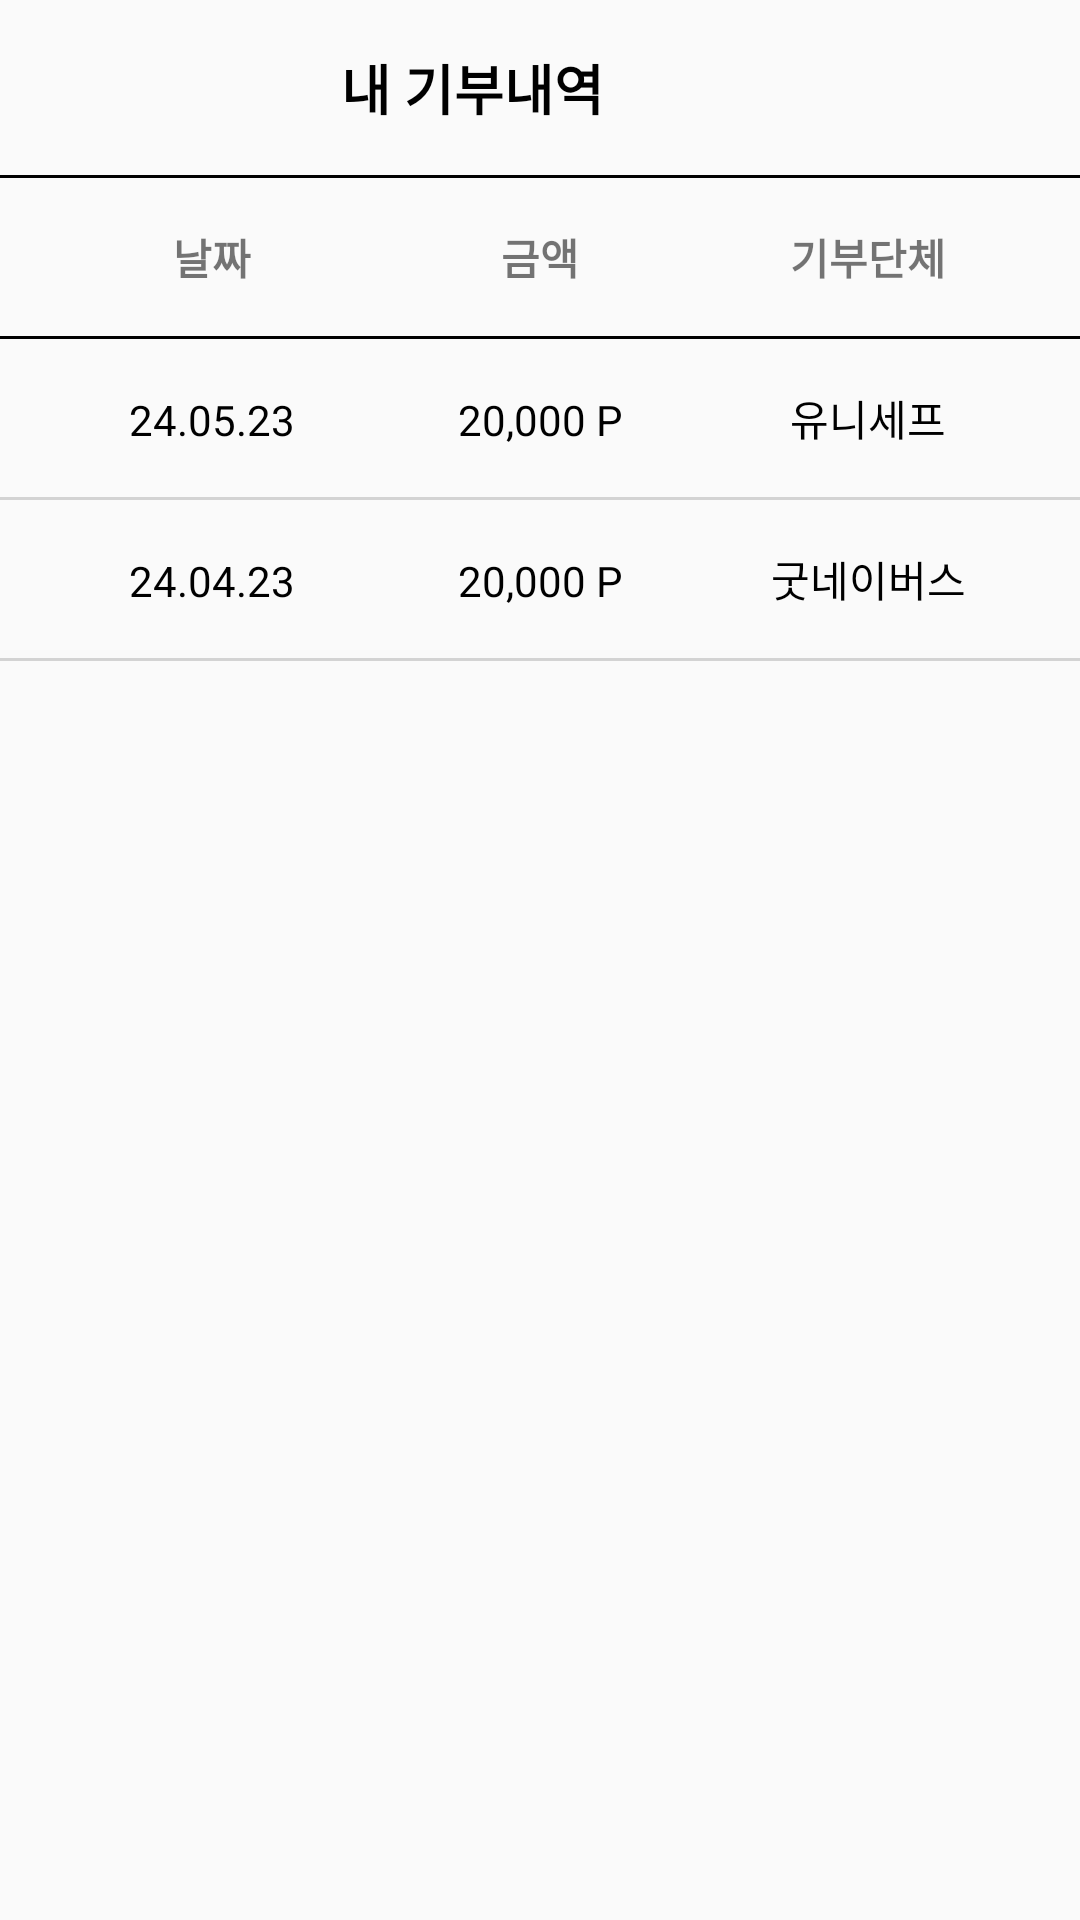

Layout XML and referenced resources for this Android screen:
<!-- AndroidManifest.xml: application theme Theme.GoalGiver -->
<!-- res/layout/fragment_givelist.xml -->
<?xml version="1.0" encoding="utf-8"?>
<LinearLayout xmlns:android="http://schemas.android.com/apk/res/android"
    xmlns:tools="http://schemas.android.com/tools"
    android:layout_width="match_parent"
    android:layout_height="match_parent"
    android:orientation="vertical"
    tools:context=".MainActivity">


    <LinearLayout
        android:layout_width="match_parent"
        android:layout_height="wrap_content"
        android:orientation="horizontal"
        android:gravity="center_vertical"
        android:padding="16dp">

        <ImageView
            android:id="@+id/give_list_back"
            android:layout_width="wrap_content"
            android:layout_height="wrap_content"
            android:background="@drawable/icn_back"/>

        <TextView
            android:id="@+id/give_title"
            android:layout_width="0dp"
            android:layout_height="wrap_content"
            android:layout_weight="1"
            android:text="내 기부내역"
            android:textColor="@color/black"
            android:textSize="18sp"
            android:textStyle="bold"
            android:layout_marginEnd="45dp"
            android:gravity="center"/>

    </LinearLayout>
    <View
        android:layout_width="match_parent"
        android:layout_height="1dp"
        android:background="#000000"/>
    <LinearLayout
        android:layout_width="match_parent"
        android:layout_height="wrap_content"
        android:orientation="horizontal"
        android:padding="16dp">

        <TextView
            android:layout_width="0dp"
            android:layout_height="wrap_content"
            android:layout_weight="1"
            android:text="날짜"
            android:gravity="center"
            android:textStyle="bold" />

        <TextView
            android:layout_width="0dp"
            android:layout_height="wrap_content"
            android:layout_weight="1"
            android:text="금액"
            android:gravity="center"
            android:textStyle="bold" />

        <TextView
            android:layout_width="0dp"
            android:layout_height="wrap_content"
            android:layout_weight="1"
            android:text="기부단체"
            android:gravity="center"
            android:textStyle="bold" />
    </LinearLayout>

    <View
        android:layout_width="match_parent"
        android:layout_height="1dp"
        android:background="#000000"/>

    
    <LinearLayout
        android:layout_width="match_parent"
        android:layout_height="wrap_content"
        android:orientation="horizontal"
        android:padding="16dp">

        <TextView
            android:layout_width="0dp"
            android:layout_height="wrap_content"
            android:layout_weight="1"
            android:gravity="center"
            android:textColor="@color/black"
            android:text="24.05.23" />

        <TextView
            android:layout_width="0dp"
            android:layout_height="wrap_content"
            android:layout_weight="1"
            android:gravity="center"
            android:textColor="@color/black"

            android:text="20,000 P" />

        <TextView
            android:layout_width="0dp"
            android:layout_height="wrap_content"
            android:layout_weight="1"
            android:gravity="center"
            android:textColor="@color/black"
            android:text="유니세프" />
    </LinearLayout>

    <View
        android:layout_width="match_parent"
        android:layout_height="1dp"
        android:background="#D3D3D3"/>

    <LinearLayout
        android:layout_width="match_parent"
        android:layout_height="wrap_content"
        android:orientation="horizontal"
        android:padding="16dp">

        <TextView
            android:layout_width="0dp"
            android:layout_height="wrap_content"
            android:layout_weight="1"
            android:gravity="center"
            android:textColor="@color/black"
            android:text="24.04.23" />

        <TextView
            android:layout_width="0dp"
            android:layout_height="wrap_content"
            android:layout_weight="1"
            android:gravity="center"
            android:textColor="@color/black"

            android:text="20,000 P" />

        <TextView
            android:layout_width="0dp"
            android:layout_height="wrap_content"
            android:layout_weight="1"
            android:gravity="center"
            android:textColor="@color/black"

            android:text="굿네이버스" />
    </LinearLayout>

    <View
        android:layout_width="match_parent"
        android:layout_height="1dp"
        android:background="#D3D3D3"/>
    

    

</LinearLayout>
<!-- resources referenced by this layout -->
<resources>
  <color name="black">#FF000000</color>
  <style name="Theme.GoalGiver" parent="Theme.AppCompat.Light" />
</resources>
